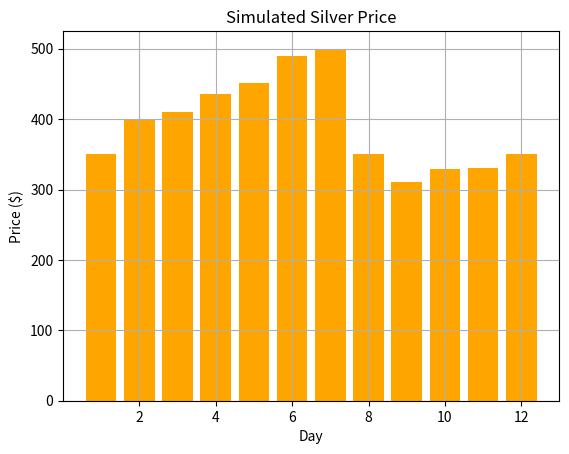

The script that saved this image:
import matplotlib.pyplot as plt #pip install matplotlib
import numpy as np

days =  np.array([1,2,3,4,5,6,7,8,9,10,11,12])
prices = np.array([350,400,410,435,451,489,500,350,310,329,331,350])
plt.bar(days, prices,color='orange')
plt.title("Simulated Silver Price")
plt.xlabel("Day")
plt.ylabel("Price ($)")
plt.grid(True)
plt.show()
